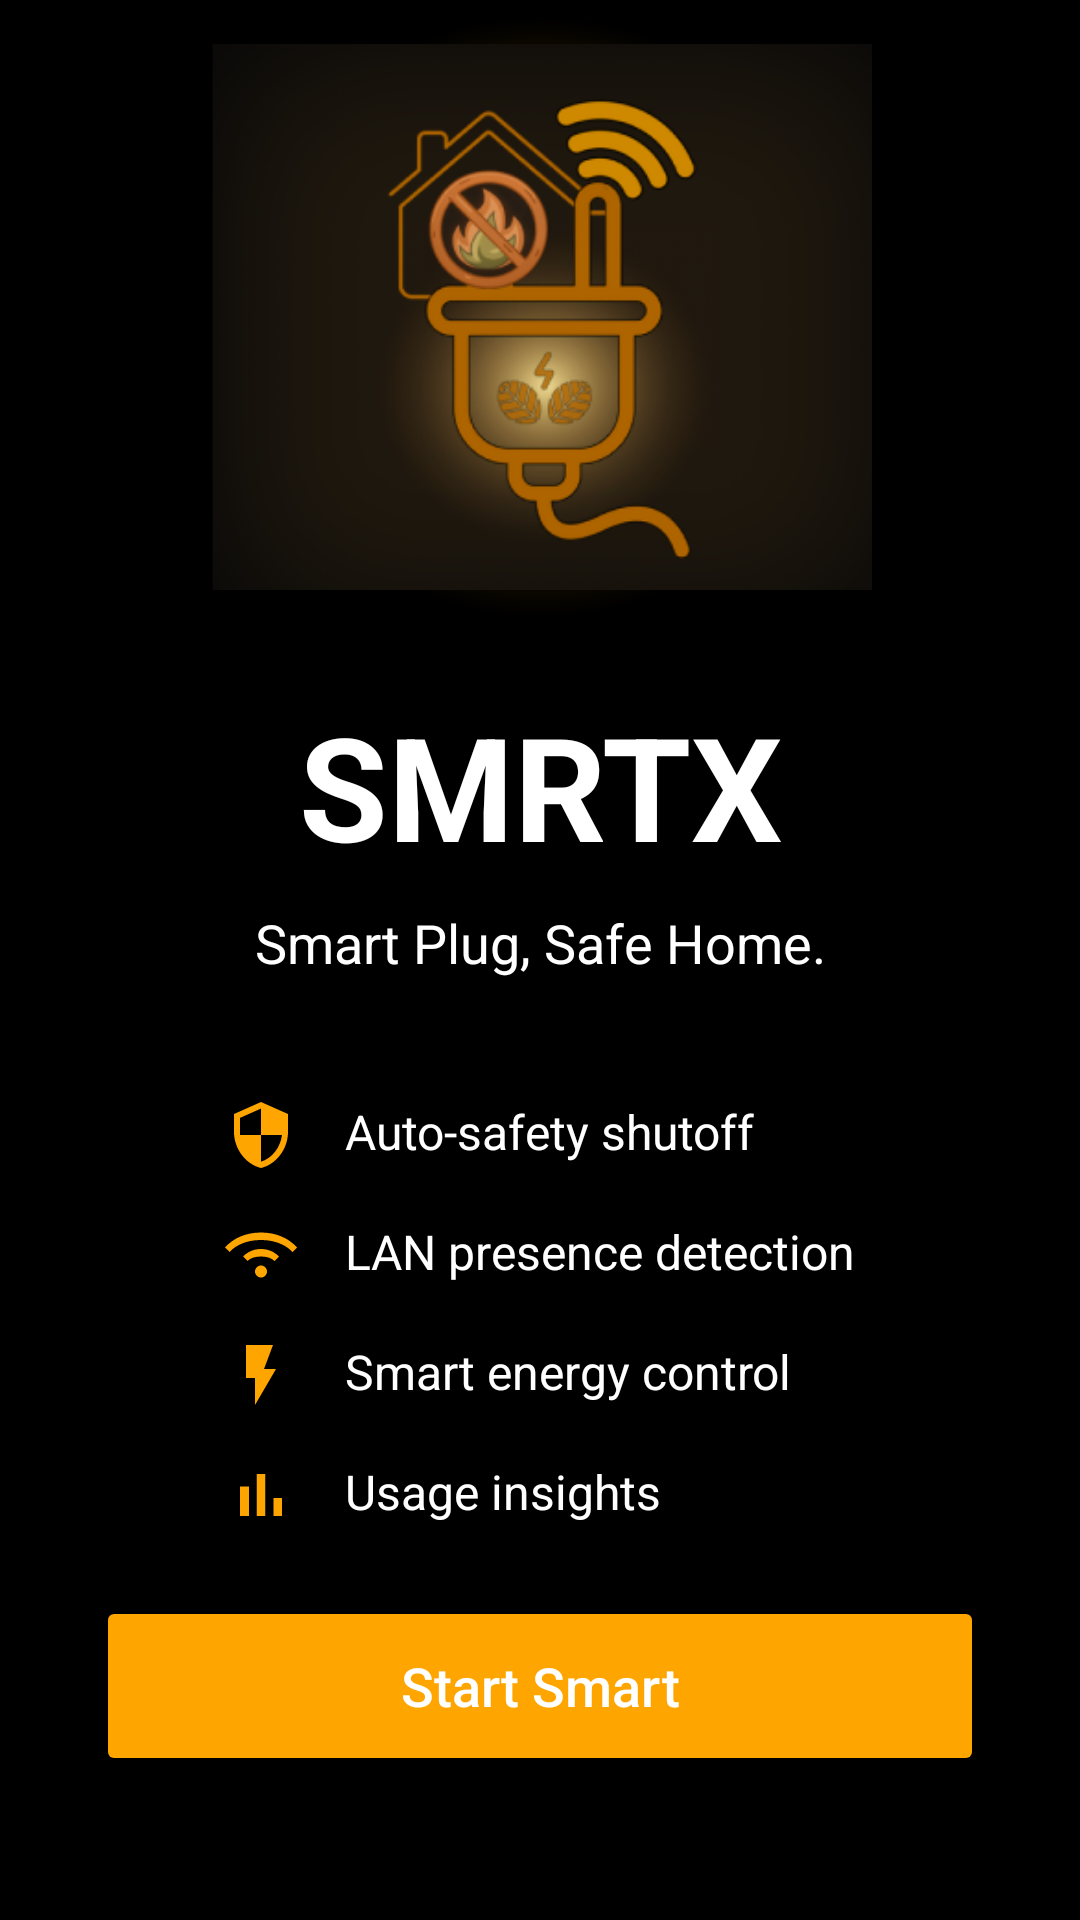

Produce the Android XML layout that renders to this screen, including the resource entries it uses.
<!-- AndroidManifest.xml: application theme Theme.SmartX -->
<!-- res/layout/activity_main.xml -->
<?xml version="1.0" encoding="utf-8"?>
<androidx.constraintlayout.widget.ConstraintLayout xmlns:android="http://schemas.android.com/apk/res/android"
    xmlns:app="http://schemas.android.com/apk/res-auto"
    xmlns:tools="http://schemas.android.com/tools"
    android:id="@+id/main"
    android:layout_width="match_parent"
    android:layout_height="match_parent"
    android:background="#000000"
    tools:context=".MainActivity">

    
    <LinearLayout
        android:layout_width="wrap_content"
        android:layout_height="wrap_content"
        android:gravity="center_horizontal"
        android:orientation="vertical"
        app:layout_constraintBottom_toTopOf="@+id/start_button"
        app:layout_constraintEnd_toEndOf="parent"
        app:layout_constraintStart_toStartOf="parent"
        app:layout_constraintTop_toTopOf="parent">

        
        <ImageView
            android:id="@+id/logo"
            android:layout_width="221dp"
            android:layout_height="200dp"
            android:background="@drawable/logo_background_glow"
            android:src="@drawable/smrtx_logo" />

        
        <TextView
            android:id="@+id/title"
            android:layout_width="wrap_content"
            android:layout_height="wrap_content"
            android:layout_marginTop="24dp"
            android:text="SMRTX"
            android:textColor="@android:color/white"
            android:textSize="48sp"
            android:textStyle="bold" />

        
        <TextView
            android:id="@+id/subtitle"
            android:layout_width="wrap_content"
            android:layout_height="wrap_content"
            android:layout_marginTop="8dp"
            android:text="Smart Plug, Safe Home."
            android:textColor="@android:color/white"
            android:textSize="18sp" />

        
        <LinearLayout
            android:id="@+id/features_list"
            android:layout_width="wrap_content"
            android:layout_height="wrap_content"
            android:layout_marginTop="40dp"
            android:orientation="vertical">

            <TextView
                style="@style/FeatureTextStyle"
                android:drawableStart="@drawable/ic_feature_shield"
                android:text="Auto-safety shutoff" />

            <TextView
                style="@style/FeatureTextStyle"
                android:drawableStart="@drawable/ic_feature_wifi"
                android:text="LAN presence detection" />

            <TextView
                style="@style/FeatureTextStyle"
                android:drawableStart="@drawable/ic_feature_bolt"
                android:text="Smart energy control" />

            <TextView
                style="@style/FeatureTextStyle"
                android:drawableStart="@drawable/ic_feature_chart"
                android:text="Usage insights" />

        </LinearLayout>

    </LinearLayout>

    
    <Button
        android:id="@+id/start_button"
        android:layout_width="0dp"
        android:layout_height="60dp"
        android:layout_marginStart="32dp"
        android:layout_marginEnd="32dp"
        android:layout_marginBottom="48dp"
        android:backgroundTint="#FFA500"
        android:text="Start Smart"
        android:textAllCaps="false"
        android:textColor="@android:color/white"
        android:textSize="18sp"
        app:layout_constraintBottom_toBottomOf="parent"
        app:layout_constraintEnd_toEndOf="parent"
        app:layout_constraintStart_toStartOf="parent" />

</androidx.constraintlayout.widget.ConstraintLayout>
<!-- resources referenced by this layout -->
<resources>
  <!-- drawable ic_feature_bolt (drawable) -->
  <vector xmlns:android="http://schemas.android.com/apk/res/android"
      android:width="24dp"
      android:height="24dp"
      android:viewportWidth="24"
      android:viewportHeight="24"
      android:tint="#FFA500">
    <path
        android:fillColor="@android:color/white"
        android:pathData="M7,2v11h3v9l7,-12h-4l3,-8z"/>
  </vector>
  <!-- drawable ic_feature_chart (drawable) -->
  <vector xmlns:android="http://schemas.android.com/apk/res/android"
      android:width="24dp"
      android:height="24dp"
      android:viewportWidth="24"
      android:viewportHeight="24"
      android:tint="#FFA500">
    <path
        android:fillColor="@android:color/white"
        android:pathData="M5,9.2h3V19H5zM10.6,5h2.8v14h-2.8zM16.2,13h2.8v6h-2.8z"/>
  </vector>
  <!-- drawable ic_feature_shield (drawable) -->
  <vector xmlns:android="http://schemas.android.com/apk/res/android"
      android:width="24dp"
      android:height="24dp"
      android:viewportWidth="24"
      android:viewportHeight="24"
      android:tint="#FFA500">
    <path
        android:fillColor="@android:color/white"
        android:pathData="M12,1L3,5v6c0,5.55 3.84,10.74 9,12 5.16,-1.26 9,-6.45 9,-12V5L12,1zM12,11.99h7c-0.53,4.12 -3.28,7.79 -7,8.9v-8.9H5V6.3l7,-3.11v8.8z"/>
  </vector>
  <!-- drawable ic_feature_wifi (drawable) -->
  <vector xmlns:android="http://schemas.android.com/apk/res/android"
      android:width="24dp"
      android:height="24dp"
      android:viewportWidth="24"
      android:viewportHeight="24"
      android:tint="#FFA500">
    <path
        android:fillColor="@android:color/white"
        android:pathData="M12,4.5C7,4.5 2.7,6.4 0,9.5l1.5,1.5C3.8,8.5 7.6,7 12,7s8.2,1.5 10.5,4L24,9.5C21.3,6.4 17,4.5 12,4.5zM12,10c-2.5,0 -4.5,1 -6,2.5l1.5,1.5c1,-1 2.5,-1.5 4.5,-1.5s3.5,0.5 4.5,1.5l1.5,-1.5C16.5,11 14.5,10 12,10zM12,15.5c-1.1,0 -2,0.9 -2,2s0.9,2 2,2s2,-0.9 2,-2 -0.9,-2 -2,-2z"/>
  </vector>
  <!-- drawable logo_background_glow (drawable) -->
  <?xml version="1.0" encoding="utf-8"?>
  <shape xmlns:android="http://schemas.android.com/apk/res/android"
      android:shape="oval">
      <gradient
          android:type="radial"
          android:gradientRadius="50%p"
          android:startColor="#80FFA500"
          android:endColor="@android:color/transparent" />
  </shape>
  <!-- drawable smrtx_logo: png bitmap (drawable, 70193 bytes) -->
  <style name="FeatureTextStyle">
          <item name="android:layout_width">wrap_content</item>
          <item name="android:layout_height">wrap_content</item>
          <item name="android:textColor">@android:color/white</item>
          <item name="android:textSize">16sp</item>
          <item name="android:drawablePadding">16dp</item>
          <item name="android:layout_marginBottom">16dp</item>
      </style>
  <style name="Theme.SmartX" parent="Base.Theme.SmartX" />
  <style name="Base.Theme.SmartX" parent="Theme.Material3.DayNight.NoActionBar">
          
          
      </style>
</resources>
